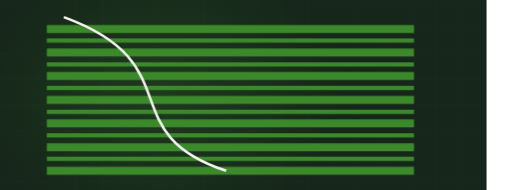
t = 0.00 s
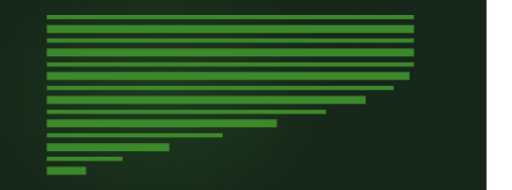
t = 2.98 s
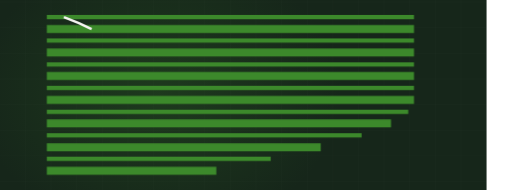
t = 3.53 s
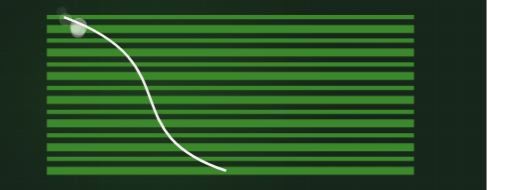
t = 5.17 s
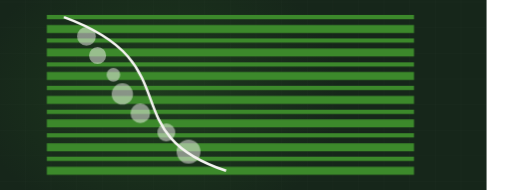
t = 6.82 s
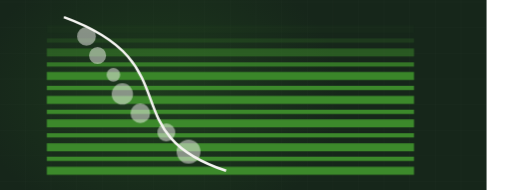
t = 8.74 s

The animated SVG that drew these frames (rendered in a browser with its animation timeline set to each time). Animation: 2 CSS @keyframes rules; frames cover the first 8.74 s, repeats indefinitely.

<svg xmlns="http://www.w3.org/2000/svg" viewBox="60 235 1200 445" width="1200" height="445" preserveAspectRatio="xMidYMid slice" role="img" aria-label="Landscaped lawn, stripes"><defs><radialGradient id="glow"><stop offset="0%" stop-color="#3c892b" stop-opacity=".20"/><stop offset="100%" stop-color="#3c892b" stop-opacity="0"/></radialGradient></defs><style>.dw{stroke-dasharray:100;stroke-dashoffset:100;animation:dw 9.14s ease-in-out infinite}@keyframes dw{0%{stroke-dashoffset:100}24%{stroke-dashoffset:0}84%{stroke-dashoffset:0;opacity:1}95%{stroke-dashoffset:0;opacity:0}100%{stroke-dashoffset:100;opacity:0}}.bush,.paver{opacity:0;animation:bs 9.14s ease-in-out infinite}@keyframes bs{0%,26%{opacity:0;transform:scale(.45)}42%{opacity:.5;transform:scale(1)}84%{opacity:.5}95%,100%{opacity:0}}@media (prefers-reduced-motion: reduce){*{animation:none!important}.dw{stroke-dashoffset:0!important}[class]{opacity:1!important}}/*rest-state*/.dw{stroke-dashoffset:0;opacity:1}</style><rect width="1200" height="900" fill="#16261a"/><line x1="0" y1="0" x2="0" y2="900" stroke="#f4f3f0" stroke-width="1" opacity=".028"/><line x1="60" y1="0" x2="60" y2="900" stroke="#f4f3f0" stroke-width="1" opacity=".028"/><line x1="120" y1="0" x2="120" y2="900" stroke="#f4f3f0" stroke-width="1" opacity=".028"/><line x1="180" y1="0" x2="180" y2="900" stroke="#f4f3f0" stroke-width="1" opacity=".028"/><line x1="240" y1="0" x2="240" y2="900" stroke="#f4f3f0" stroke-width="1" opacity=".028"/><line x1="300" y1="0" x2="300" y2="900" stroke="#f4f3f0" stroke-width="1" opacity=".028"/><line x1="360" y1="0" x2="360" y2="900" stroke="#f4f3f0" stroke-width="1" opacity=".028"/><line x1="420" y1="0" x2="420" y2="900" stroke="#f4f3f0" stroke-width="1" opacity=".028"/><line x1="480" y1="0" x2="480" y2="900" stroke="#f4f3f0" stroke-width="1" opacity=".028"/><line x1="540" y1="0" x2="540" y2="900" stroke="#f4f3f0" stroke-width="1" opacity=".028"/><line x1="600" y1="0" x2="600" y2="900" stroke="#f4f3f0" stroke-width="1" opacity=".028"/><line x1="660" y1="0" x2="660" y2="900" stroke="#f4f3f0" stroke-width="1" opacity=".028"/><line x1="720" y1="0" x2="720" y2="900" stroke="#f4f3f0" stroke-width="1" opacity=".028"/><line x1="780" y1="0" x2="780" y2="900" stroke="#f4f3f0" stroke-width="1" opacity=".028"/><line x1="840" y1="0" x2="840" y2="900" stroke="#f4f3f0" stroke-width="1" opacity=".028"/><line x1="900" y1="0" x2="900" y2="900" stroke="#f4f3f0" stroke-width="1" opacity=".028"/><line x1="960" y1="0" x2="960" y2="900" stroke="#f4f3f0" stroke-width="1" opacity=".028"/><line x1="1020" y1="0" x2="1020" y2="900" stroke="#f4f3f0" stroke-width="1" opacity=".028"/><line x1="1080" y1="0" x2="1080" y2="900" stroke="#f4f3f0" stroke-width="1" opacity=".028"/><line x1="1140" y1="0" x2="1140" y2="900" stroke="#f4f3f0" stroke-width="1" opacity=".028"/><line x1="1200" y1="0" x2="1200" y2="900" stroke="#f4f3f0" stroke-width="1" opacity=".028"/><line x1="0" y1="0" x2="1200" y2="0" stroke="#f4f3f0" stroke-width="1" opacity=".028"/><line x1="0" y1="60" x2="1200" y2="60" stroke="#f4f3f0" stroke-width="1" opacity=".028"/><line x1="0" y1="120" x2="1200" y2="120" stroke="#f4f3f0" stroke-width="1" opacity=".028"/><line x1="0" y1="180" x2="1200" y2="180" stroke="#f4f3f0" stroke-width="1" opacity=".028"/><line x1="0" y1="240" x2="1200" y2="240" stroke="#f4f3f0" stroke-width="1" opacity=".028"/><line x1="0" y1="300" x2="1200" y2="300" stroke="#f4f3f0" stroke-width="1" opacity=".028"/><line x1="0" y1="360" x2="1200" y2="360" stroke="#f4f3f0" stroke-width="1" opacity=".028"/><line x1="0" y1="420" x2="1200" y2="420" stroke="#f4f3f0" stroke-width="1" opacity=".028"/><line x1="0" y1="480" x2="1200" y2="480" stroke="#f4f3f0" stroke-width="1" opacity=".028"/><line x1="0" y1="540" x2="1200" y2="540" stroke="#f4f3f0" stroke-width="1" opacity=".028"/><line x1="0" y1="600" x2="1200" y2="600" stroke="#f4f3f0" stroke-width="1" opacity=".028"/><line x1="0" y1="660" x2="1200" y2="660" stroke="#f4f3f0" stroke-width="1" opacity=".028"/><line x1="0" y1="720" x2="1200" y2="720" stroke="#f4f3f0" stroke-width="1" opacity=".028"/><line x1="0" y1="780" x2="1200" y2="780" stroke="#f4f3f0" stroke-width="1" opacity=".028"/><line x1="0" y1="840" x2="1200" y2="840" stroke="#f4f3f0" stroke-width="1" opacity=".028"/><line x1="0" y1="900" x2="1200" y2="900" stroke="#f4f3f0" stroke-width="1" opacity=".028"/><ellipse cx="432" cy="455" rx="430" ry="330" fill="url(#glow)"/><path class="dw" d="M170,275 L1030,275" pathLength="100" stroke="#3c892b" stroke-width="10" fill="none" opacity="0.58" style="animation-delay:0.00s"/><path class="dw" d="M170,303 L1030,303" pathLength="100" stroke="#3c892b" stroke-width="19" fill="none" opacity="0.3" style="animation-delay:0.19s"/><path class="dw" d="M170,330 L1030,330" pathLength="100" stroke="#3c892b" stroke-width="10" fill="none" opacity="0.58" style="animation-delay:0.38s"/><path class="dw" d="M170,358 L1030,358" pathLength="100" stroke="#3c892b" stroke-width="19" fill="none" opacity="0.3" style="animation-delay:0.57s"/><path class="dw" d="M170,386 L1030,386" pathLength="100" stroke="#3c892b" stroke-width="10" fill="none" opacity="0.58" style="animation-delay:0.76s"/><path class="dw" d="M170,413 L1030,413" pathLength="100" stroke="#3c892b" stroke-width="19" fill="none" opacity="0.3" style="animation-delay:0.96s"/><path class="dw" d="M170,441 L1030,441" pathLength="100" stroke="#3c892b" stroke-width="10" fill="none" opacity="0.58" style="animation-delay:1.15s"/><path class="dw" d="M170,469 L1030,469" pathLength="100" stroke="#3c892b" stroke-width="19" fill="none" opacity="0.3" style="animation-delay:1.34s"/><path class="dw" d="M170,497 L1030,497" pathLength="100" stroke="#3c892b" stroke-width="10" fill="none" opacity="0.58" style="animation-delay:1.53s"/><path class="dw" d="M170,524 L1030,524" pathLength="100" stroke="#3c892b" stroke-width="19" fill="none" opacity="0.3" style="animation-delay:1.72s"/><path class="dw" d="M170,552 L1030,552" pathLength="100" stroke="#3c892b" stroke-width="10" fill="none" opacity="0.58" style="animation-delay:1.91s"/><path class="dw" d="M170,580 L1030,580" pathLength="100" stroke="#3c892b" stroke-width="19" fill="none" opacity="0.3" style="animation-delay:2.10s"/><path class="dw" d="M170,607 L1030,607" pathLength="100" stroke="#3c892b" stroke-width="10" fill="none" opacity="0.58" style="animation-delay:2.29s"/><path class="dw" d="M170,635 L1030,635" pathLength="100" stroke="#3c892b" stroke-width="19" fill="none" opacity="0.3" style="animation-delay:2.48s"/><path class="dw" d="M210,275 C510,385 320,545 590,635" pathLength="100" stroke="#f4f3f0" stroke-width="6" fill="none" opacity=".75" style="animation-delay:2.98s"/><circle class="bush" cx="263" cy="320" r="22" fill="#f4f3f0" opacity=".5" style="animation-delay:1.70s"/><circle class="bush" cx="289" cy="365" r="20" fill="#f4f3f0" opacity=".5" style="animation-delay:1.88s"/><circle class="bush" cx="326" cy="410" r="16" fill="#f4f3f0" opacity=".5" style="animation-delay:2.06s"/><circle class="bush" cx="347" cy="455" r="25" fill="#f4f3f0" opacity=".5" style="animation-delay:2.24s"/><circle class="bush" cx="389" cy="500" r="23" fill="#f4f3f0" opacity=".5" style="animation-delay:2.42s"/><circle class="bush" cx="450" cy="545" r="21" fill="#f4f3f0" opacity=".5" style="animation-delay:2.60s"/><circle class="bush" cx="502" cy="590" r="28" fill="#f4f3f0" opacity=".5" style="animation-delay:2.78s"/></svg>
